Run: headless pygame with SDL's dummy video driver; simulated clock (each Clock.tick advances the game by its frame time, no real sleeping); random seed 0; keys injected as events and as key.get_pressed() state; no mouse input.
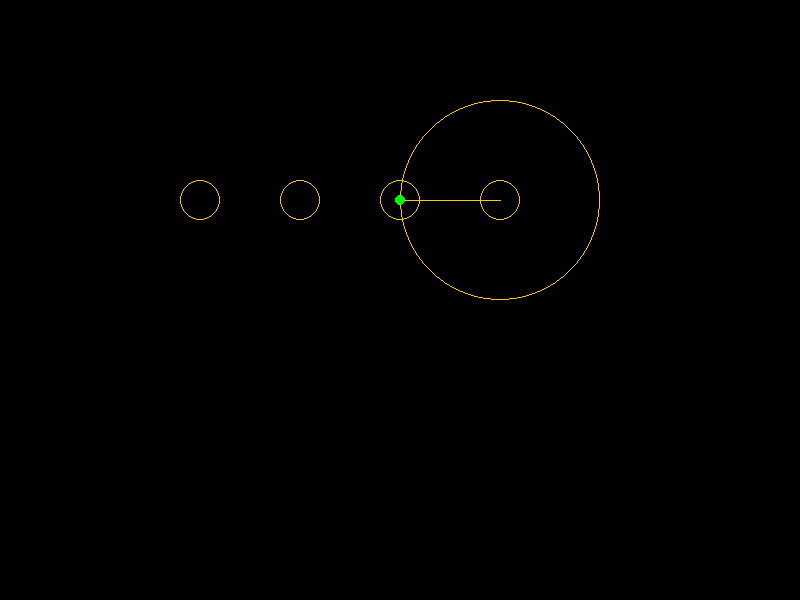
Frame 1 of 4 · flips 1–60 · no input
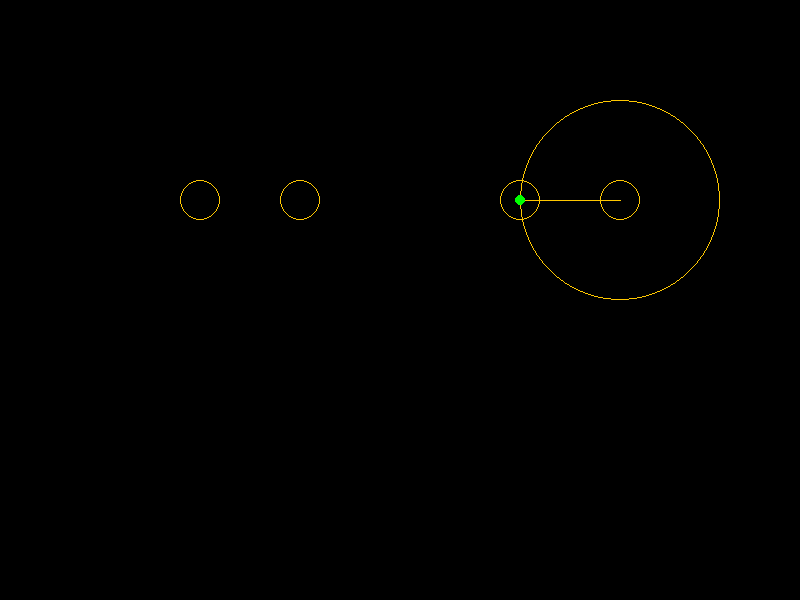
Frame 2 of 4 · flips 61–180 · tapped SPACE, RETURN · held RIGHT (→), D
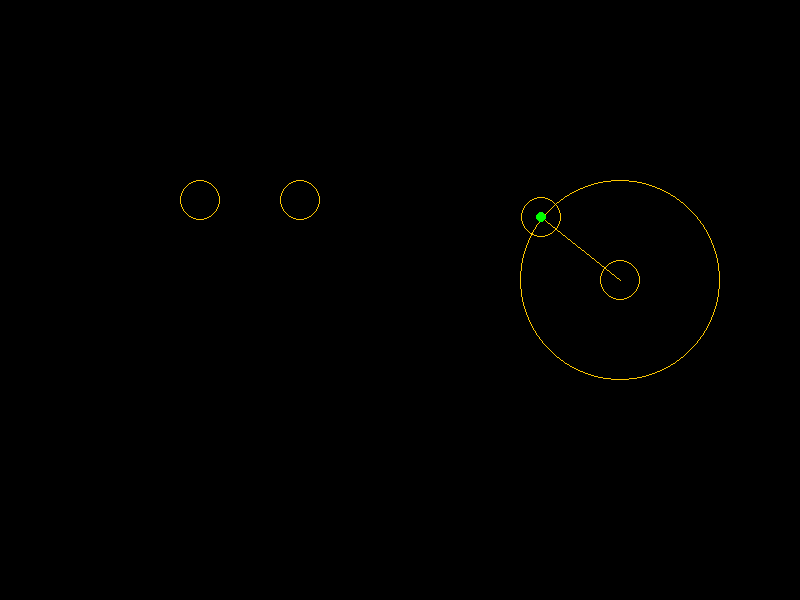
Frame 3 of 4 · flips 181–300 · held DOWN (↓), S
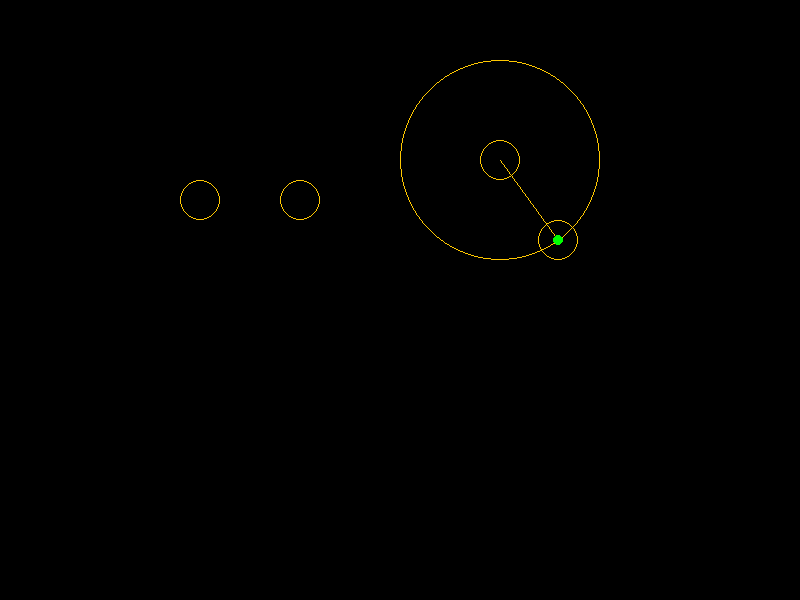
Frame 4 of 4 · flips 301–420 · held LEFT (←), A, UP (↑), W

The pygame program that drew these frames:

import pygame as pg 
import math

pg.init()

screen_width = 800
screen_height = 600

screen = pg.display.set_mode((screen_width,screen_height))

#distance is calculated from one center to the other, THIS ISN'T NEEDED, JUST CALCULATING FOR CURIOSITY
distance = 0
def calculating_distance(pointone, pointtwo):
    global distance
    distance = math.sqrt((pointtwo[0]-pointone[0])**2 + (pointtwo[1]-pointone[1])**2)
    print(distance)


def calculating_distance_constraint_point(known_point):
    global distance_constraint_point_coordinate
    distance_constraint_point_x = known_point[0] + main_point_outer_radius * math.cos(angle_in_radians)
    distance_constraint_point_y = known_point[1] + main_point_outer_radius * math.sin(angle_in_radians)
    distance_constraint_point_coordinate[0] = distance_constraint_point_x
    distance_constraint_point_coordinate[1] = distance_constraint_point_y
    all_other_points[0][0] = distance_constraint_point_coordinate[0]
    all_other_points[0][1] = distance_constraint_point_coordinate[1]
    print(distance_constraint_point_coordinate)

def calculating_angles(pointone,pointtwo):
    global angle_in_radians
    angle_in_radians = math.atan2(pointtwo[1]-pointone[1],pointtwo[0]-pointone[0])
    print("Angle is: " + str(angle_in_radians))
    
    
    
#VARIABLES

color = (255,200,0)

#poisition and outer radius of the point that is moved
main_point_position = [500,200]
main_point_outer_radius = 100

all_other_points = [[400,200],[300,200],[200,200],[100,200]]
num_of_points = len(all_other_points)

all_points_radius = 20

#angle between the first and second point
angle_in_radians = 0

distance_constraint_point_x = 0
distance_constraint_point_y = 0
distance_constraint_point_coordinate = [0,0]

run = True

while run:
    #makes sure the player isn't duplicating all over the screen
    screen.fill((0,0,0))
    
    # main point
    pg.draw.circle(screen,color,main_point_position, all_points_radius, 1)
    
    #main point "radius" visualization
    pg.draw.circle(screen, color, main_point_position, main_point_outer_radius, 1)
    
    # second point
    pg.draw.circle(screen, color, all_other_points[0], all_points_radius, 1 )
    
    #vector connecting the first and second point
    pg.draw.line(screen, color, main_point_position,all_other_points[0])
    
    #visualizing the constraint point
    pg.draw.circle(screen, (0,255,0), (distance_constraint_point_coordinate[0], distance_constraint_point_coordinate[1]),5)
    
    #third,fourth,fifth points
    pg.draw.circle(screen,color, all_other_points[0], all_points_radius, 1 )
    pg.draw.circle(screen,color, all_other_points[1], all_points_radius, 1)
    pg.draw.circle(screen,color, all_other_points[2], all_points_radius, 1)
    
    for i in all_other_points:
        print(i)
    
    
    calculating_distance(main_point_position,all_other_points[0])
    calculating_angles(main_point_position,all_other_points[0])
    calculating_distance_constraint_point(main_point_position)
    
    for event in pg.event.get():
        if event.type == pg.QUIT:
            run = False
        
        keys = pg.key.get_pressed()
        
        #movement of the main point to check the constraint point
        if keys[pg.K_LEFT]:
            main_point_position[0] = main_point_position[0] - 20
        
        if keys[pg.K_RIGHT]:
            main_point_position[0] = main_point_position[0] + 20
        
        if keys[pg.K_UP]:
            main_point_position[1] = main_point_position[1] - 20
        
        if keys[pg.K_DOWN]:
            main_point_position[1] = main_point_position[1] + 20
            
    
    pg.display.update()



pg.quit()
